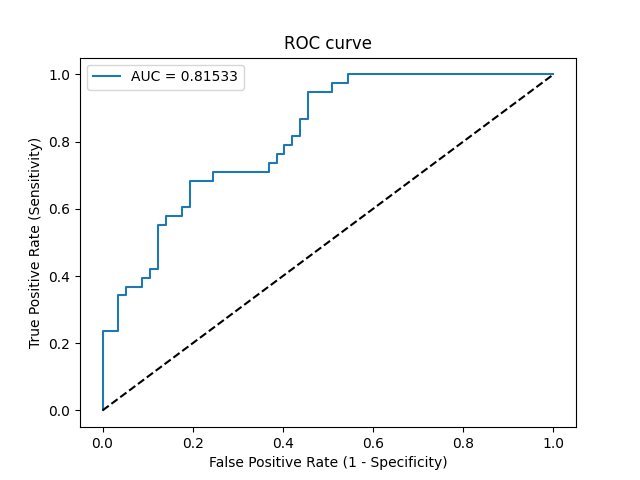

Data behind this chart, as committed beside it:
Threshold, Sensitivity, Specificity, NPV, PPV
inf, 0.0, 1.0, 0.6, 0
0.9494, 0.02632, 1.0, 0.6064, 1.0
0.8593, 0.2368, 1.0, 0.6628, 1.0
0.8165, 0.2368, 0.9649, 0.6548, 0.8182
0.7576, 0.3421, 0.9649, 0.6875, 0.8667
0.7439, 0.3421, 0.9474, 0.6835, 0.8125
0.7293, 0.3684, 0.9474, 0.6923, 0.8235
0.6708, 0.3684, 0.9123, 0.6842, 0.7368
0.6662, 0.3947, 0.9123, 0.6933, 0.75
0.6613, 0.3947, 0.8947, 0.6892, 0.7143
0.6014, 0.4211, 0.8947, 0.6986, 0.7273
0.5872, 0.4211, 0.8772, 0.6944, 0.6957
0.5746, 0.5526, 0.8772, 0.7463, 0.75
0.5496, 0.5526, 0.8596, 0.7424, 0.7241
0.5481, 0.5789, 0.8596, 0.7538, 0.7333
0.5326, 0.5789, 0.8246, 0.746, 0.6875
0.5226, 0.6053, 0.8246, 0.7581, 0.697
0.5224, 0.6053, 0.807, 0.7541, 0.6765
0.4944, 0.6842, 0.807, 0.7931, 0.7027
0.4447, 0.6842, 0.7544, 0.7818, 0.65
0.4371, 0.7105, 0.7544, 0.7963, 0.6585
0.3645, 0.7105, 0.6316, 0.766, 0.5625
0.3637, 0.7368, 0.6316, 0.7826, 0.5714
0.3575, 0.7368, 0.614, 0.7778, 0.56
0.3523, 0.7632, 0.614, 0.7955, 0.5686
0.3485, 0.7632, 0.5965, 0.7907, 0.5577
0.3401, 0.7895, 0.5965, 0.8095, 0.566
0.316, 0.7895, 0.5789, 0.8049, 0.5556
0.3036, 0.8158, 0.5789, 0.825, 0.5636
0.2824, 0.8158, 0.5614, 0.8205, 0.5536
0.2642, 0.8684, 0.5614, 0.8649, 0.569
0.2636, 0.8684, 0.5439, 0.8611, 0.5593
0.2534, 0.9474, 0.5439, 0.9394, 0.5806
0.2147, 0.9474, 0.4912, 0.9333, 0.5538
0.2089, 0.9737, 0.4912, 0.9655, 0.5606
0.2038, 0.9737, 0.4561, 0.963, 0.5441
0.2006, 1.0, 0.4561, 1.0, 0.5507
0.0005565, 1.0, 0.0, 0, 0.4
